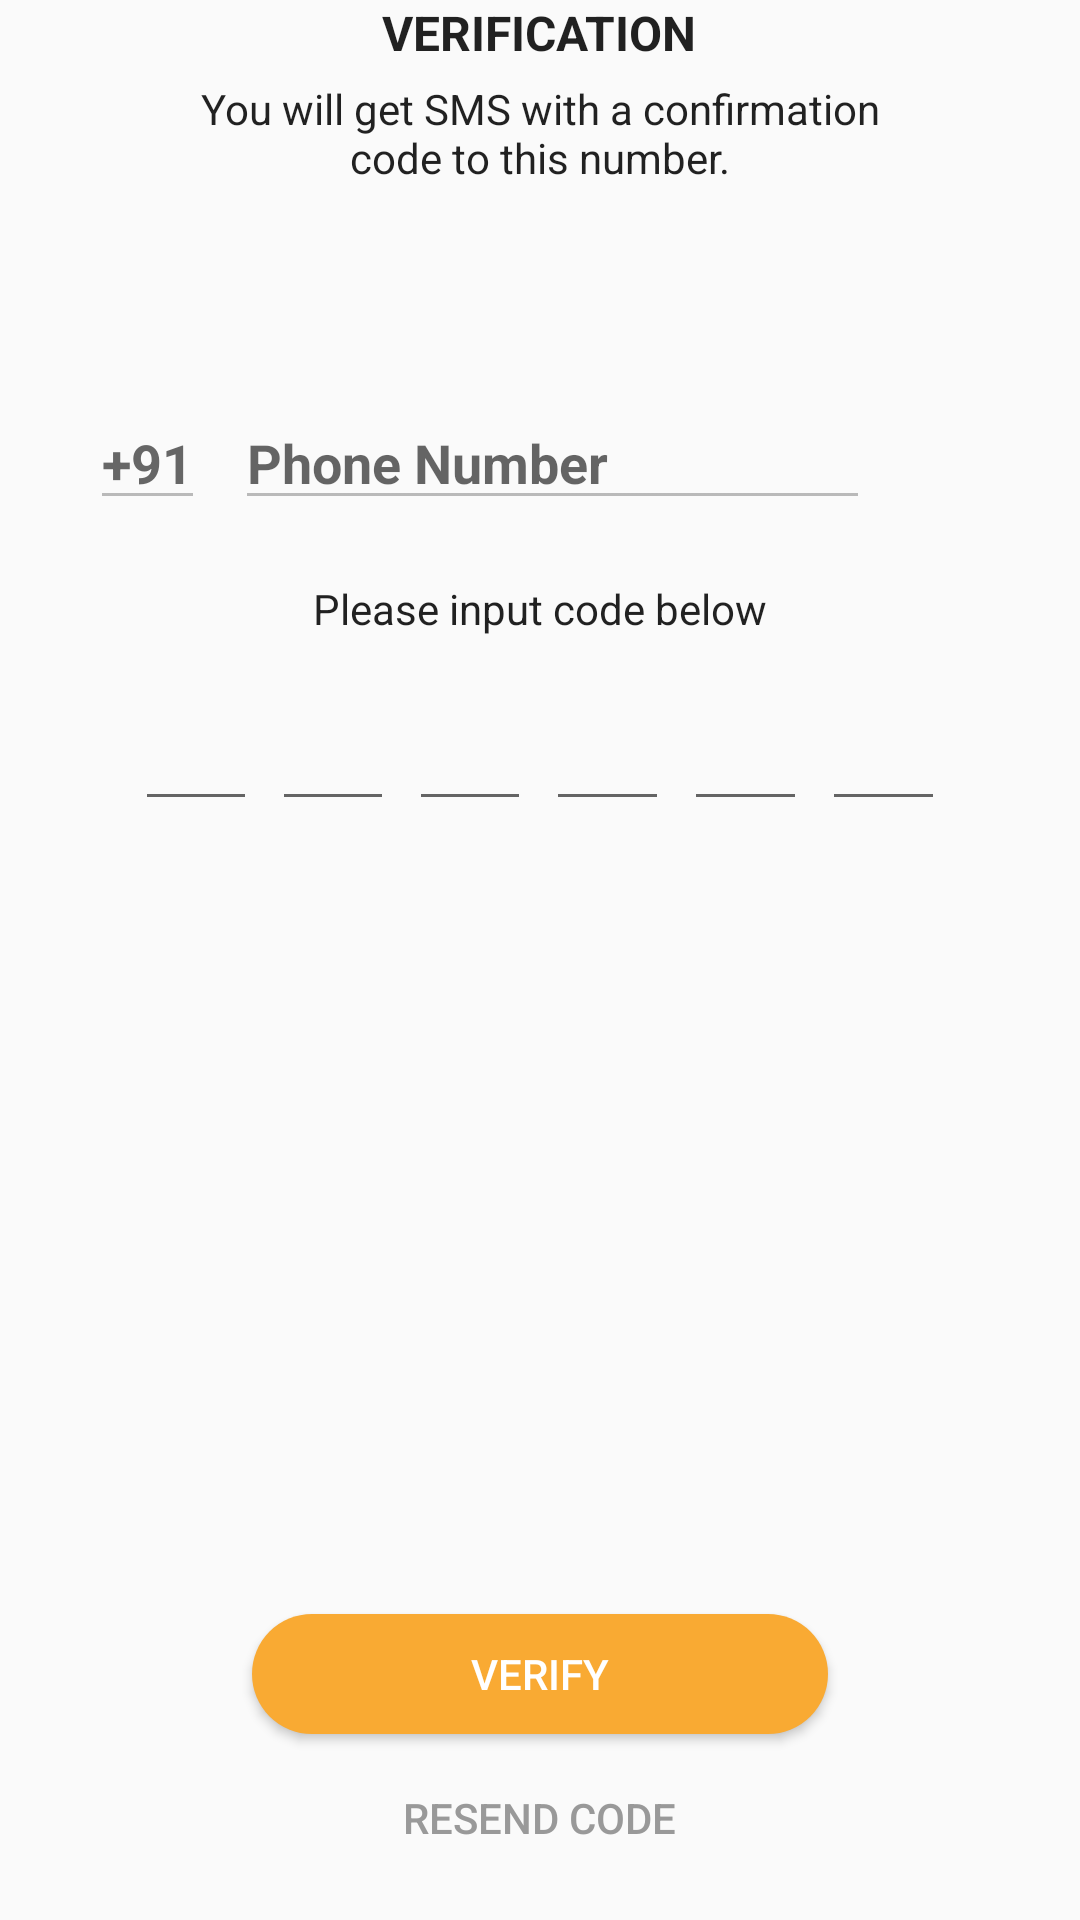

Reconstruct the res/layout file that produces this screen, plus the resources it refers to.
<!-- AndroidManifest.xml: application theme AppTheme -->
<!-- res/layout/activity_phone_verification.xml -->
<?xml version="1.0" encoding="utf-8"?>
<LinearLayout xmlns:android="http://schemas.android.com/apk/res/android"
    xmlns:app="http://schemas.android.com/apk/res-auto"
    android:layout_width="match_parent"
    android:layout_height="match_parent"
    android:orientation="vertical">


    <LinearLayout
        android:layout_width="match_parent"
        android:layout_height="wrap_content"
        android:gravity="center"
        android:orientation="vertical"
        android:paddingBottom="@dimen/spacing_xlarge">

        <TextView
            android:layout_width="wrap_content"
            android:layout_height="wrap_content"
            android:text="VERIFICATION"
            android:textAppearance="@style/Base.TextAppearance.AppCompat.Subhead"
            android:textStyle="bold" />

        <TextView
            android:layout_width="250dp"
            android:layout_height="wrap_content"
            android:layout_marginTop="@dimen/spacing_medium"
            android:gravity="center"
            android:text="You will get SMS with a confirmation code to this number."
            android:textAppearance="@style/TextAppearance.AppCompat.Body1" />

    </LinearLayout>


    <LinearLayout
        android:layout_width="300dp"
        android:layout_height="match_parent"
        android:layout_gravity="center"
        android:gravity="center_horizontal"
        android:orientation="vertical">

        <LinearLayout
            android:layout_width="match_parent"
            android:layout_height="wrap_content"
            android:layout_marginTop="@dimen/spacing_xlarge"
            android:layout_marginBottom="@dimen/spacing_large"
            android:orientation="horizontal">

            <com.google.android.material.textfield.TextInputEditText
                android:layout_width="wrap_content"
                android:layout_height="wrap_content"
                android:enabled="false"
                android:inputType="phone"
                android:maxLines="1"
                android:singleLine="true"
                android:text="@string/_91"
                android:textAppearance="@style/Base.TextAppearance.AppCompat.Medium"
                android:textColor="@color/grey_60"
                android:textStyle="bold" />

            <View
                android:layout_width="@dimen/spacing_middle"
                android:layout_height="0dp" />

            <com.google.android.material.textfield.TextInputEditText
                android:id="@+id/phone_verification_edt_phone_number"
                android:layout_width="0dp"
                android:layout_height="wrap_content"
                android:layout_weight="1"
                android:enabled="false"
                android:hint="Phone Number"
                android:inputType="phone"
                android:maxLines="1"
                android:singleLine="true"
                android:textAppearance="@style/Base.TextAppearance.AppCompat.Medium"
                android:textColor="@color/grey_60"
                android:textStyle="bold">

                <requestFocus />

            </com.google.android.material.textfield.TextInputEditText>


            <ImageButton
                android:layout_width="@dimen/spacing_xmlarge"
                android:layout_height="@dimen/spacing_xmlarge"
                android:background="@android:color/transparent"
                android:tint="@color/green_400"
                app:srcCompat="@drawable/ic_check_circle" />

        </LinearLayout>

        <TextView
            android:layout_width="match_parent"
            android:layout_height="wrap_content"
            android:layout_marginTop="@dimen/spacing_medium"
            android:gravity="center"
            android:text="Please input code below"
            android:textAppearance="@style/TextAppearance.AppCompat.Body1" />

        <View
            android:layout_width="0dp"
            android:layout_height="@dimen/spacing_large" />

        <LinearLayout
            android:layout_width="match_parent"
            android:layout_height="wrap_content"
            android:layout_marginLeft="@dimen/spacing_large"
            android:layout_marginRight="@dimen/spacing_large"
            android:orientation="horizontal">

            <com.google.android.material.textfield.TextInputEditText
                android:id="@+id/e1"
                android:layout_width="0dp"
                android:layout_height="wrap_content"
                android:layout_weight="1"
                android:gravity="center"
                android:inputType="number"
                android:maxLength="1"
                android:maxLines="1"
                android:singleLine="true"
                android:textAppearance="@style/Base.TextAppearance.AppCompat.Large"
                android:textColor="@color/grey_90"
                android:textStyle="bold" />

            <View
                android:layout_width="@dimen/spacing_medium"
                android:layout_height="0dp" />

            <com.google.android.material.textfield.TextInputEditText
                android:id="@+id/e2"
                android:layout_width="0dp"
                android:layout_height="wrap_content"
                android:layout_weight="1"
                android:gravity="center"
                android:inputType="number"
                android:maxLength="1"
                android:maxLines="1"
                android:singleLine="true"
                android:textAppearance="@style/Base.TextAppearance.AppCompat.Large"
                android:textColor="@color/grey_90"
                android:textStyle="bold" />

            <View
                android:layout_width="@dimen/spacing_medium"
                android:layout_height="0dp" />

            <com.google.android.material.textfield.TextInputEditText
                android:id="@+id/e3"
                android:layout_width="0dp"
                android:layout_height="wrap_content"
                android:layout_weight="1"
                android:gravity="center"
                android:inputType="number"
                android:maxLength="1"
                android:maxLines="1"
                android:singleLine="true"
                android:textAppearance="@style/Base.TextAppearance.AppCompat.Large"
                android:textColor="@color/grey_90"
                android:textStyle="bold" />

            <View
                android:layout_width="@dimen/spacing_medium"
                android:layout_height="0dp" />

            <com.google.android.material.textfield.TextInputEditText
                android:id="@+id/e4"
                android:layout_width="0dp"
                android:layout_height="wrap_content"
                android:layout_weight="1"
                android:gravity="center"
                android:inputType="number"
                android:maxLength="1"
                android:maxLines="1"
                android:singleLine="true"
                android:textAppearance="@style/Base.TextAppearance.AppCompat.Large"
                android:textColor="@color/grey_90"
                android:textStyle="bold" />

            <View
                android:layout_width="@dimen/spacing_medium"
                android:layout_height="0dp" />

            <com.google.android.material.textfield.TextInputEditText
                android:id="@+id/e5"
                android:layout_width="0dp"
                android:layout_height="wrap_content"
                android:layout_weight="1"
                android:gravity="center"
                android:inputType="number"
                android:maxLength="1"
                android:maxLines="1"
                android:singleLine="true"
                android:textAppearance="@style/Base.TextAppearance.AppCompat.Large"
                android:textColor="@color/grey_90"
                android:textStyle="bold" />

            <View
                android:layout_width="@dimen/spacing_medium"
                android:layout_height="0dp" />

            <com.google.android.material.textfield.TextInputEditText
                android:id="@+id/e6"
                android:layout_width="0dp"
                android:layout_height="wrap_content"
                android:layout_weight="1"
                android:gravity="center"
                android:inputType="number"
                android:maxLength="1"
                android:maxLines="1"
                android:singleLine="true"
                android:textAppearance="@style/Base.TextAppearance.AppCompat.Large"
                android:textColor="@color/grey_90"
                android:textStyle="bold" />

        </LinearLayout>

        <TextView
            android:id="@+id/phone_verification_txt_coundown"
            android:layout_width="match_parent"
            android:layout_height="wrap_content"
            android:layout_marginTop="@dimen/spacing_medium"
            android:gravity="center"
            android:visibility="invisible"
            android:text="60"
            android:textAppearance="@style/TextAppearance.AppCompat.Subhead"
            android:textColor="@color/grey_60" />

        <View
            android:layout_width="0dp"
            android:layout_height="0dp"
            android:layout_weight="1" />

        <Button
            android:id="@+id/phone_verification_btn_verify"
            android:layout_width="200dp"
            android:layout_height="wrap_content"
            android:background="@drawable/btn_rounded_primary"
            android:text="verify"
            android:textColor="@android:color/white" />

        <Button
            android:id="@+id/phone_verification_btn_resend"
            style="@style/Widget.AppCompat.Button.Borderless"
            android:layout_width="wrap_content"
            android:layout_height="wrap_content"
            android:gravity="center"
            android:text="RESEND CODE"
            android:textColor="@color/grey_40" />

        <View
            android:layout_width="0dp"
            android:layout_height="@dimen/spacing_middle" />

    </LinearLayout>

</LinearLayout>
<!-- resources referenced by this layout -->
<resources>
  <color name="green_400">#66BB6A</color>
  <color name="grey_40">#999999</color>
  <color name="grey_60">#666666</color>
  <color name="grey_90">#263238</color>
  <dimen name="spacing_large">15dp</dimen>
  <dimen name="spacing_medium">5dp</dimen>
  <dimen name="spacing_middle">10dp</dimen>
  <dimen name="spacing_xlarge">35dp</dimen>
  <dimen name="spacing_xmlarge">40dp</dimen>
  <!-- drawable btn_rounded_primary: vector/xml drawable (drawable, 2256 chars, omitted) -->
  <string name="_91">+91</string>
  <style name="AppTheme" parent="Theme.AppCompat.Light.DarkActionBar">
          
          <item name="colorPrimary">@color/colorPrimary</item>
          <item name="colorPrimaryDark">@color/colorPrimaryDark</item>
          <item name="colorAccent">@color/colorPrimary</item>
          <item name="android:windowDisablePreview">true</item>
      </style>
  <color name="colorPrimary">#344955</color>
  <color name="colorPrimaryDark">#232F34</color>
</resources>
